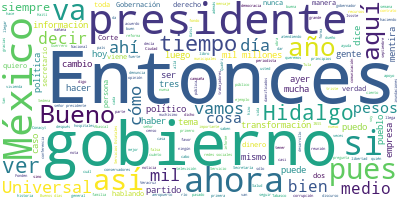

Source data for this figure (header and first rows):
Participante, Texto, Sentimiento, Palabras, Dia, Mes, Anio
PRESIDENTE ANDRES MANUEL LOPEZ OBRADOR, ?Buenos días., 0.0, 2, 08, 09, 2021
PRESIDENTE ANDRES MANUEL LOPEZ OBRADOR, Bueno, pues informamos. El día de ayer f…, 0.0, 65, 08, 09, 2021
PRESIDENTE ANDRES MANUEL LOPEZ OBRADOR, Se está atendiendo a los familiares de l…, 0.0, 40, 08, 09, 2021
PRESIDENTE ANDRES MANUEL LOPEZ OBRADOR, Estamos todavía atentos y estamos recome…, 0.0, 53, 08, 09, 2021
PRESIDENTE ANDRES MANUEL LOPEZ OBRADOR, También ayer, antes de las 9:00 de la no…, 0.0, 51, 08, 09, 2021
PRESIDENTE ANDRES MANUEL LOPEZ OBRADOR, Acabo de hablar de nuevo con el gobernad…, 0.0, 53, 08, 09, 2021
PRESIDENTE ANDRES MANUEL LOPEZ OBRADOR, Desde anoche sabemos que tampoco hubo da…, 0.0, 51, 08, 09, 2021
PRESIDENTE ANDRES MANUEL LOPEZ OBRADOR, Se está restableciendo el sistema de ene…, 0.0, 43, 08, 09, 2021
PRESIDENTE ANDRES MANUEL LOPEZ OBRADOR, Eso es lo que puedo informar. Tenemos qu…, 0.0, 42, 08, 09, 2021
PRESIDENTE ANDRES MANUEL LOPEZ OBRADOR, Desde luego, hay veces que se tiene que …, 0.0, 43, 08, 09, 2021
PRESIDENTE ANDRES MANUEL LOPEZ OBRADOR, Vamos a estar pendientes, el gobierno es…, 0.0, 42, 08, 09, 2021
PRESIDENTE ANDRES MANUEL LOPEZ OBRADOR, Muy bien. Vamos a informar sobre el Quié…, 0.0, 40, 08, 09, 2021
PRESIDENTE ANDRES MANUEL LOPEZ OBRADOR, Entonces, vamos a seguir con este sistem…, 0.0, 71, 08, 09, 2021
PRESIDENTE ANDRES MANUEL LOPEZ OBRADOR, Porque, imagínense, si predomina la desi…, 0.0, 78, 08, 09, 2021
PRESIDENTE ANDRES MANUEL LOPEZ OBRADOR, ¿Cómo se enfrenta el rumor?, 0.0, 5, 08, 09, 2021
PRESIDENTE ANDRES MANUEL LOPEZ OBRADOR, Con información y aclarando todo, transp…, 0.0, 72, 08, 09, 2021
ANA ELIZABETH GARCIA VILCHIS, ?Gracias señor presidente. Buenos días a…, 0.0, 10, 08, 09, 2021
ANA ELIZABETH GARCIA VILCHIS, Con la sección del Quién es quién en las…, 0.0, 78, 08, 09, 2021
ANA ELIZABETH GARCIA VILCHIS, Aquí no hay censura, aquí no se estigmat…, 0.0, 25, 08, 09, 2021
ANA ELIZABETH GARCIA VILCHIS, A este espacio hay quienes lo señalan de…, 0.0, 33, 08, 09, 2021
ANA ELIZABETH GARCIA VILCHIS, Hoy se disfruta de una libertad como poc…, 0.0, 48, 08, 09, 2021
ANA ELIZABETH GARCIA VILCHIS, Este gobierno garantiza la libertad de e…, 0.0, 21, 08, 09, 2021
ANA ELIZABETH GARCIA VILCHIS, No queremos personalizar, pero en días r…, 0.0, 41, 08, 09, 2021
ANA ELIZABETH GARCIA VILCHIS, Sólo queremos recordar que se está atend…, 0.0, 37, 08, 09, 2021
ANA ELIZABETH GARCIA VILCHIS, En otro punto, queremos aclarar que la s…, 0.0, 92, 08, 09, 2021
ANA ELIZABETH GARCIA VILCHIS, Lo que sí nos dio gusto fue que la comun…, 0.0, 40, 08, 09, 2021
ANA ELIZABETH GARCIA VILCHIS, Bueno, esta es nuestra introducción. Aho…, 0.0, 91, 08, 09, 2021
ANA ELIZABETH GARCIA VILCHIS, Bueno, primero, esta información es fals…, 0.0, 51, 08, 09, 2021
ANA ELIZABETH GARCIA VILCHIS, La Secretaría de Cultural del Gobierno d…, 0.0, 45, 08, 09, 2021
ANA ELIZABETH GARCIA VILCHIS, Aquí podemos ver las fotos de que no est…, 0.0, 44, 08, 09, 2021
ANA ELIZABETH GARCIA VILCHIS, La jefa de gobierno informó que en lugar…, 0.0, 33, 08, 09, 2021
ANA ELIZABETH GARCIA VILCHIS, La siguiente, por favor. Medios difunden…, 0.0, 75, 08, 09, 2021
ANA ELIZABETH GARCIA VILCHIS, Aquí vemos -la siguiente, por favor- vem…, 0.0, 92, 08, 09, 2021
ANA ELIZABETH GARCIA VILCHIS, Las fechas de transferencia… Otra lámina…, 0.0, 67, 08, 09, 2021
ANA ELIZABETH GARCIA VILCHIS, Bueno, esto no sólo es engañoso, es fals…, 0.0, 58, 08, 09, 2021
ANA ELIZABETH GARCIA VILCHIS, Una vez más Conacyt es objeto de ataques…, 0.0, 34, 08, 09, 2021
ANA ELIZABETH GARCIA VILCHIS, Asegura que en un documento interno de l…, 0.0, 42, 08, 09, 2021
ANA ELIZABETH GARCIA VILCHIS, La información presentada en esta pieza …, 0.0, 53, 08, 09, 2021
ANA ELIZABETH GARCIA VILCHIS, Conacyt, en colaboración con la iniciati…, 0.0, 46, 08, 09, 2021
ANA ELIZABETH GARCIA VILCHIS, Por su parte, se distribuyeron 494 respi…, 0.0, 27, 08, 09, 2021
ANA ELIZABETH GARCIA VILCHIS, Como datos adicionales, con la fabricaci…, 0.0, 48, 08, 09, 2021
ANA ELIZABETH GARCIA VILCHIS, Cabe destacar que el esfuerzo que realiz…, 0.0, 62, 08, 09, 2021
ANA ELIZABETH GARCIA VILCHIS, Al respecto del dicho -la siguiente, por…, 0.0, 60, 08, 09, 2021
ANA ELIZABETH GARCIA VILCHIS, Hasta aquí la sección de hoy. Tengan una…, 0.0, 13, 08, 09, 2021
PRESIDENTE ANDRES MANUEL LOPEZ OBRADOR, ?La compañera, el compañero, tercero, cu…, 0.0, 14, 08, 09, 2021
PREGUNTA, ?Buenos días, presidente. Beatriz Contre…, 0.0, 8, 08, 09, 2021
PREGUNTA, En los últimos días, como ya se mencionó…, 0.0, 58, 08, 09, 2021
PREGUNTA, Y muchos se han aprovechado de esto, com…, 0.0, 46, 08, 09, 2021
PREGUNTA, Y si le podría mandar un mensaje de soli…, 0.0, 25, 08, 09, 2021
PRESIDENTE ANDRES MANUEL LOPEZ OBRADOR, ?Bueno, los conservadores, siempre lo he…, 0.0, 18, 08, 09, 2021
PRESIDENTE ANDRES MANUEL LOPEZ OBRADOR, Entonces, les molestó mucho, porque el g…, 0.0, 61, 08, 09, 2021
PRESIDENTE ANDRES MANUEL LOPEZ OBRADOR, ¿Cómo robaban?, 0.0, 2, 08, 09, 2021
PRESIDENTE ANDRES MANUEL LOPEZ OBRADOR, De distintas formas, mediante contratos …, 0.0, 65, 08, 09, 2021
PRESIDENTE ANDRES MANUEL LOPEZ OBRADOR, ¿Cuánto costaba mantener a un recluso po…, 0.0, 9, 08, 09, 2021
PRESIDENTE ANDRES MANUEL LOPEZ OBRADOR, Cuatro mil 500 pesos diarios., 0.0, 5, 08, 09, 2021
PRESIDENTE ANDRES MANUEL LOPEZ OBRADOR, A los 20 años, que se terminaba el contr…, 0.0, 46, 08, 09, 2021
PRESIDENTE ANDRES MANUEL LOPEZ OBRADOR, La banca de desarrollo, Nacional Financi…, 0.0, 90, 08, 09, 2021
PRESIDENTE ANDRES MANUEL LOPEZ OBRADOR, ¿Qué había también?, 0.0, 3, 08, 09, 2021
PRESIDENTE ANDRES MANUEL LOPEZ OBRADOR, Muchísimas dependencias, instituciones, …, 0.0, 5, 08, 09, 2021
PRESIDENTE ANDRES MANUEL LOPEZ OBRADOR, Por ejemplo, ¿por qué es el coraje con e…, 0.0, 10, 08, 09, 2021
... 245 more rows
